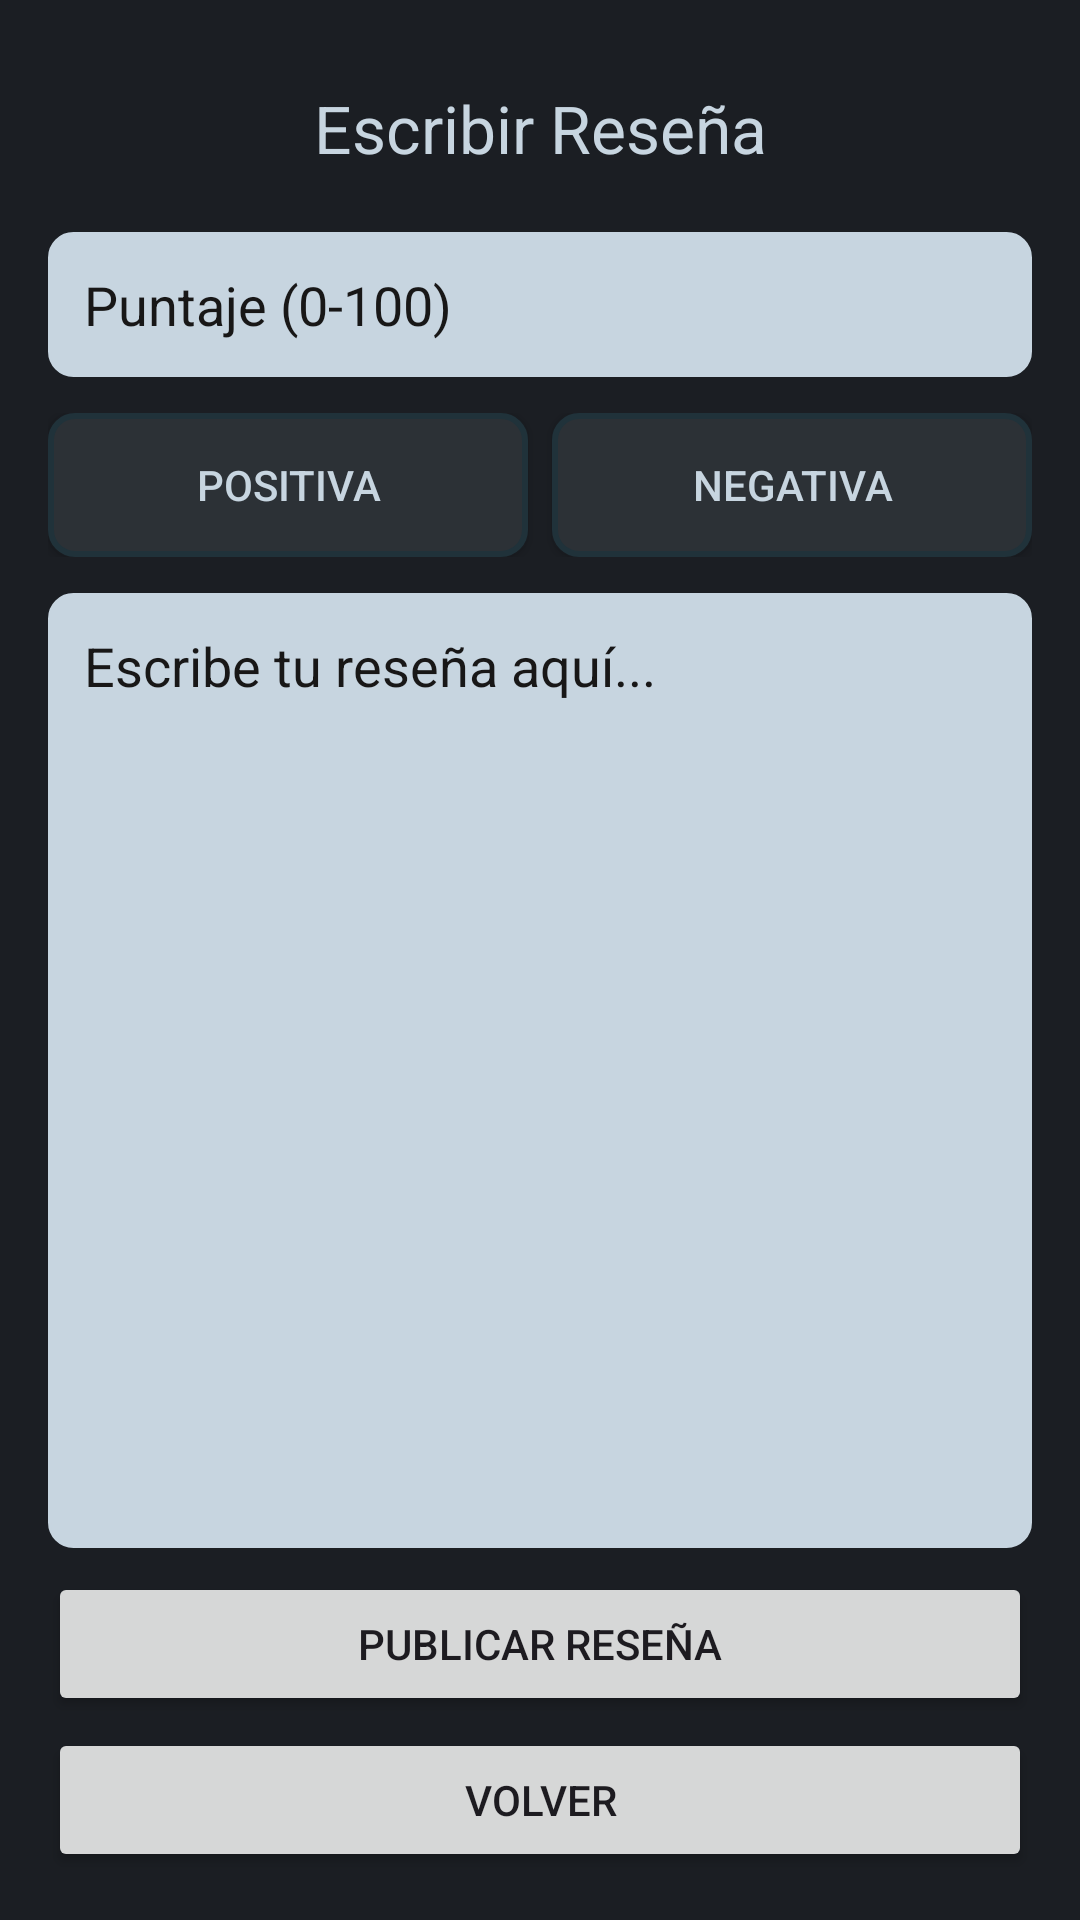

Here is an Android app screen rendered from its layout file. Give the layout XML and the strings, colors and styles it references.
<!-- AndroidManifest.xml: application theme Theme.GameRadarMobile -->
<!-- res/layout/activity_write_review.xml -->
<?xml version="1.0" encoding="utf-8"?>
<LinearLayout xmlns:android="http://schemas.android.com/apk/res/android"
    android:orientation="vertical"
    android:background="#1B1E23"
    android:padding="16dp"
    android:layout_width="match_parent"
    android:layout_height="match_parent">

    
    <TextView
        android:id="@+id/titleWriteReview"
        android:text="Escribir Reseña"
        android:textSize="22sp"
        android:textColor="#C7D5E0"
        android:gravity="center"
        android:layout_width="match_parent"
        android:layout_height="wrap_content"
        android:padding="12dp"/>

    
    <EditText
        android:id="@+id/editScore"
        android:hint="Puntaje (0-100)"
        android:textColorHint="#181717"
        android:inputType="number"
        android:maxLength="3"
        android:layout_width="match_parent"
        android:layout_height="wrap_content"
        android:background="@drawable/edit_text_bg"
        android:textColor="#181717"
        android:padding="12dp"
        android:layout_marginTop="8dp"/>

    <LinearLayout
        android:id="@+id/layoutType"
        android:orientation="horizontal"
        android:layout_width="match_parent"
        android:layout_height="wrap_content"
        android:layout_marginTop="12dp"
        android:gravity="center">

        <Button
            android:id="@+id/btnPositive"
            android:text="Positiva"
            android:layout_width="0dp"
            android:layout_weight="1"
            android:layout_height="wrap_content"
            android:background="@drawable/type_button_selector"
            android:textColor="#C7D5E0"
            android:padding="12dp"
            android:focusable="true"
            android:clickable="true"/>

        <Button
            android:id="@+id/btnNegative"
            android:text="Negativa"
            android:layout_width="0dp"
            android:layout_weight="1"
            android:layout_height="wrap_content"
            android:background="@drawable/type_button_selector"
            android:textColor="#C7D5E0"
            android:padding="12dp"
            android:layout_marginStart="8dp"
            android:focusable="true"
            android:clickable="true"/>
    </LinearLayout>

    
    <EditText
        android:id="@+id/editComment"
        android:hint="Escribe tu reseña aquí..."
        android:textColorHint="#181717"
        android:inputType="textMultiLine"
        android:gravity="top"
        android:layout_width="match_parent"
        android:layout_height="0dp"
        android:layout_weight="1"
        android:background="@drawable/edit_text_bg"
        android:textColor="#181717"
        android:padding="12dp"
        android:layout_marginTop="12dp"/>

    
    <Button
        android:id="@+id/btnPublishReview"
        android:text="Publicar reseña"
        android:layout_width="match_parent"
        android:layout_height="wrap_content"
        android:layout_marginTop="8dp"/>

    <Button
        android:id="@+id/btnBackWriteReview"
        android:text="Volver"
        android:layout_width="match_parent"
        android:layout_height="wrap_content"
        android:layout_marginTop="4dp"/>

</LinearLayout>
<!-- resources referenced by this layout -->
<resources>
  <!-- drawable edit_text_bg (drawable) -->
  <?xml version="1.0" encoding="utf-8"?>
  <shape xmlns:android="http://schemas.android.com/apk/res/android"
      android:shape="rectangle">
  
      <solid android:color="#c7d5e0"/>
      <stroke
          android:width="1dp"
          android:color="#C7D5E0"/>
      <corners android:radius="8dp"/>
      <padding
          android:left="4dp"
          android:top="4dp"
          android:right="4dp"
          android:bottom="4dp"/>
  </shape>
  <!-- drawable type_button_selector (drawable) -->
  <?xml version="1.0" encoding="utf-8"?>
  <selector xmlns:android="http://schemas.android.com/apk/res/android">
      
      <item android:state_activated="true" android:drawable="@drawable/type_button_selected"/>
      
      <item android:drawable="@drawable/type_button_default"/>
  </selector>
  <style name="Theme.GameRadarMobile" parent="Base.Theme.GameRadarMobile" />
  <!-- drawable type_button_selected (drawable) -->
  <?xml version="1.0" encoding="utf-8"?>
  <shape xmlns:android="http://schemas.android.com/apk/res/android"
      android:shape="rectangle">
      <solid android:color="#171A1E"/> 
      <corners android:radius="8dp"/>
      
      <stroke android:width="3dp" android:color="#3B82F6"/> 
      <padding android:left="12dp" android:top="8dp" android:right="12dp" android:bottom="8dp"/>
  </shape>
  <!-- drawable type_button_default (drawable) -->
  <?xml version="1.0" encoding="utf-8"?>
  <shape xmlns:android="http://schemas.android.com/apk/res/android"
      android:shape="rectangle">
      <solid android:color="#2C3136"/> 
      <corners android:radius="8dp"/>
      <stroke android:width="2dp" android:color="#20323A"/> 
      <padding android:left="12dp" android:top="8dp" android:right="12dp" android:bottom="8dp"/>
  </shape>
  <style name="Base.Theme.GameRadarMobile" parent="Theme.Material3.DayNight.NoActionBar">
          
          
      </style>
</resources>
